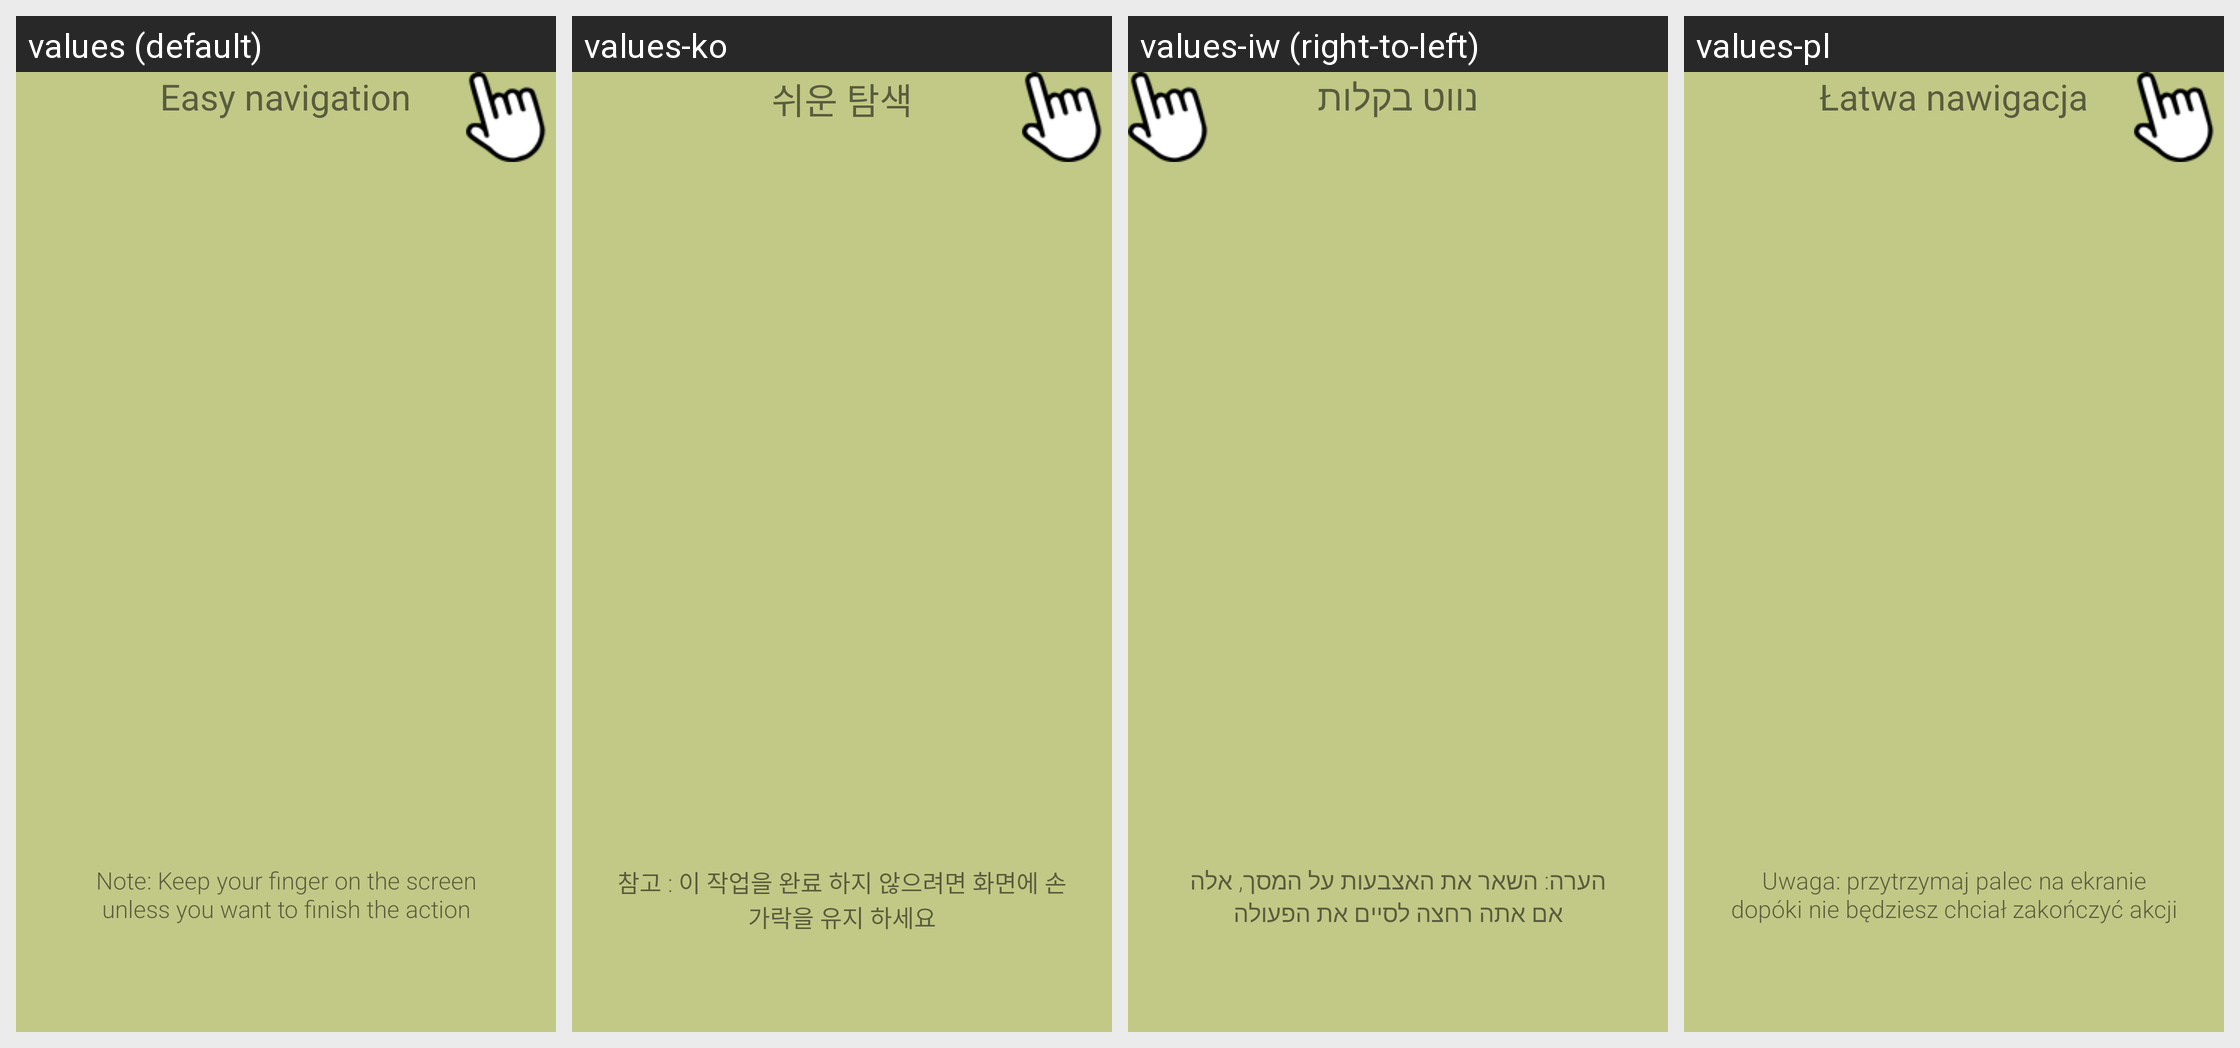

This grid shows one Android layout under several languages. Give, for every string resource on the screen, its name, the default text and each shown locale's text.
Android screen res/layout/fragment_intro_favo.xml rendered under 4 locales, left to right: values (default), values-ko, values-iw (right-to-left), values-pl. Device: Nexus 5 (rendered at 1080×1920; each locale shown at half size, 540×960, under a caption strip naming it); theme AppTheme.
Other locales in the repository, not shown: values-cs, values-de, values-el, values-es, values-fa, values-fr, values-hu, values-id, values-it, values-ja, values-nb, values-nl, values-no, values-pt, values-pt-rBR, values-ru, values-sk, values-sv, values-th, values-tr, values-vi, values-zh-rCN, values-zh-rTW.
Strings drawn on this screen, with the default value and each locale's value (text and hints the layout hard-codes, and strings that could not be matched under every locale, appear in the picture but are not listed):

easily_navigation
  values: Easy navigation
  values-ko: 쉬운 탐색
  values-iw: נווט בקלות
  values-pl: Łatwa nawigacja

note_keep_your_finger_on_screen_unless_finish_action
  values: Note: Keep your finger on the screen unless you want to finish the action
  values-ko: 참고 : 이 작업을 완료 하지 않으려면 화면에 손가락을 유지 하세요
  values-iw: הערה: השאר את האצבעות על המסך, אלה אם אתה רחצה לסיים את הפעולה
  values-pl: Uwaga: przytrzymaj palec na ekranie dopóki nie będziesz chciał zakończyć akcji
